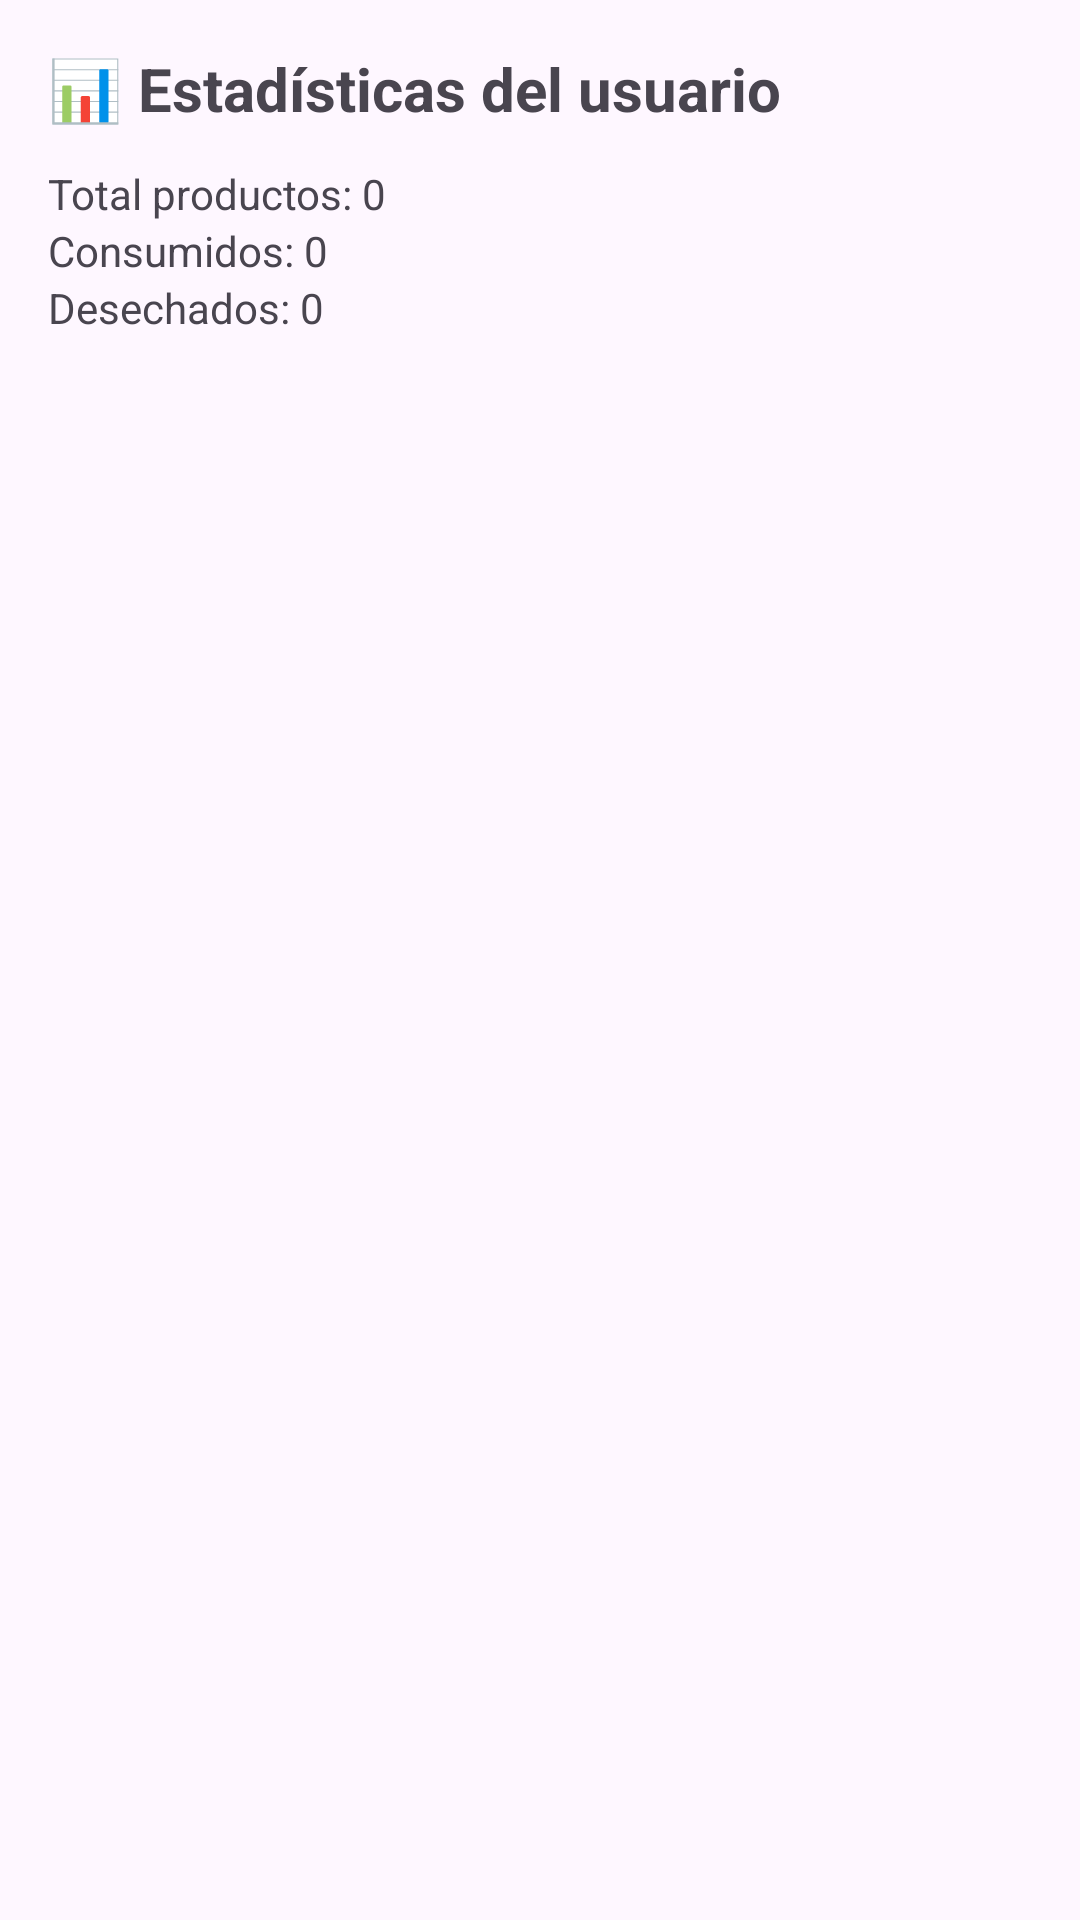

Reconstruct the res/layout file that produces this screen, plus the resources it refers to.
<!-- AndroidManifest.xml: application theme Theme.VidaEnEquilibrio -->
<!-- res/layout/fragment_estadisticas.xml -->
<?xml version="1.0" encoding="utf-8"?>
<LinearLayout xmlns:android="http://schemas.android.com/apk/res/android"
    android:orientation="vertical"
    android:padding="16dp"
    android:layout_width="match_parent"
    android:layout_height="match_parent">

    <TextView
        android:text="📊 Estadísticas del usuario"
        android:textStyle="bold"
        android:textSize="20sp"
        android:layout_marginBottom="12dp"
        android:layout_width="wrap_content"
        android:layout_height="wrap_content"/>

    <TextView
        android:id="@+id/tvTotalProductos"
        android:text="Total productos: 0"
        android:layout_width="wrap_content"
        android:layout_height="wrap_content"/>

    <TextView
        android:id="@+id/tvConsumidos"
        android:text="Consumidos: 0"
        android:layout_width="wrap_content"
        android:layout_height="wrap_content"/>

    <TextView
        android:id="@+id/tvDesechados"
        android:text="Desechados: 0"
        android:layout_width="wrap_content"
        android:layout_height="wrap_content"/>

    <ProgressBar
        android:id="@+id/progressBar"
        android:layout_marginTop="10dp"
        android:layout_gravity="center"
        android:visibility="gone"
        android:layout_width="wrap_content"
        android:layout_height="wrap_content" />

    <androidx.recyclerview.widget.RecyclerView
        android:id="@+id/recyclerLogros"
        android:layout_width="match_parent"
        android:layout_height="wrap_content"
        android:layout_marginTop="16dp"/>
</LinearLayout>
<!-- resources referenced by this layout -->
<resources>
  <style name="Theme.VidaEnEquilibrio" parent="Base.Theme.VidaEnEquilibrio" />
  <style name="Base.Theme.VidaEnEquilibrio" parent="Theme.Material3.DayNight.NoActionBar">
          
          
      </style>
</resources>
